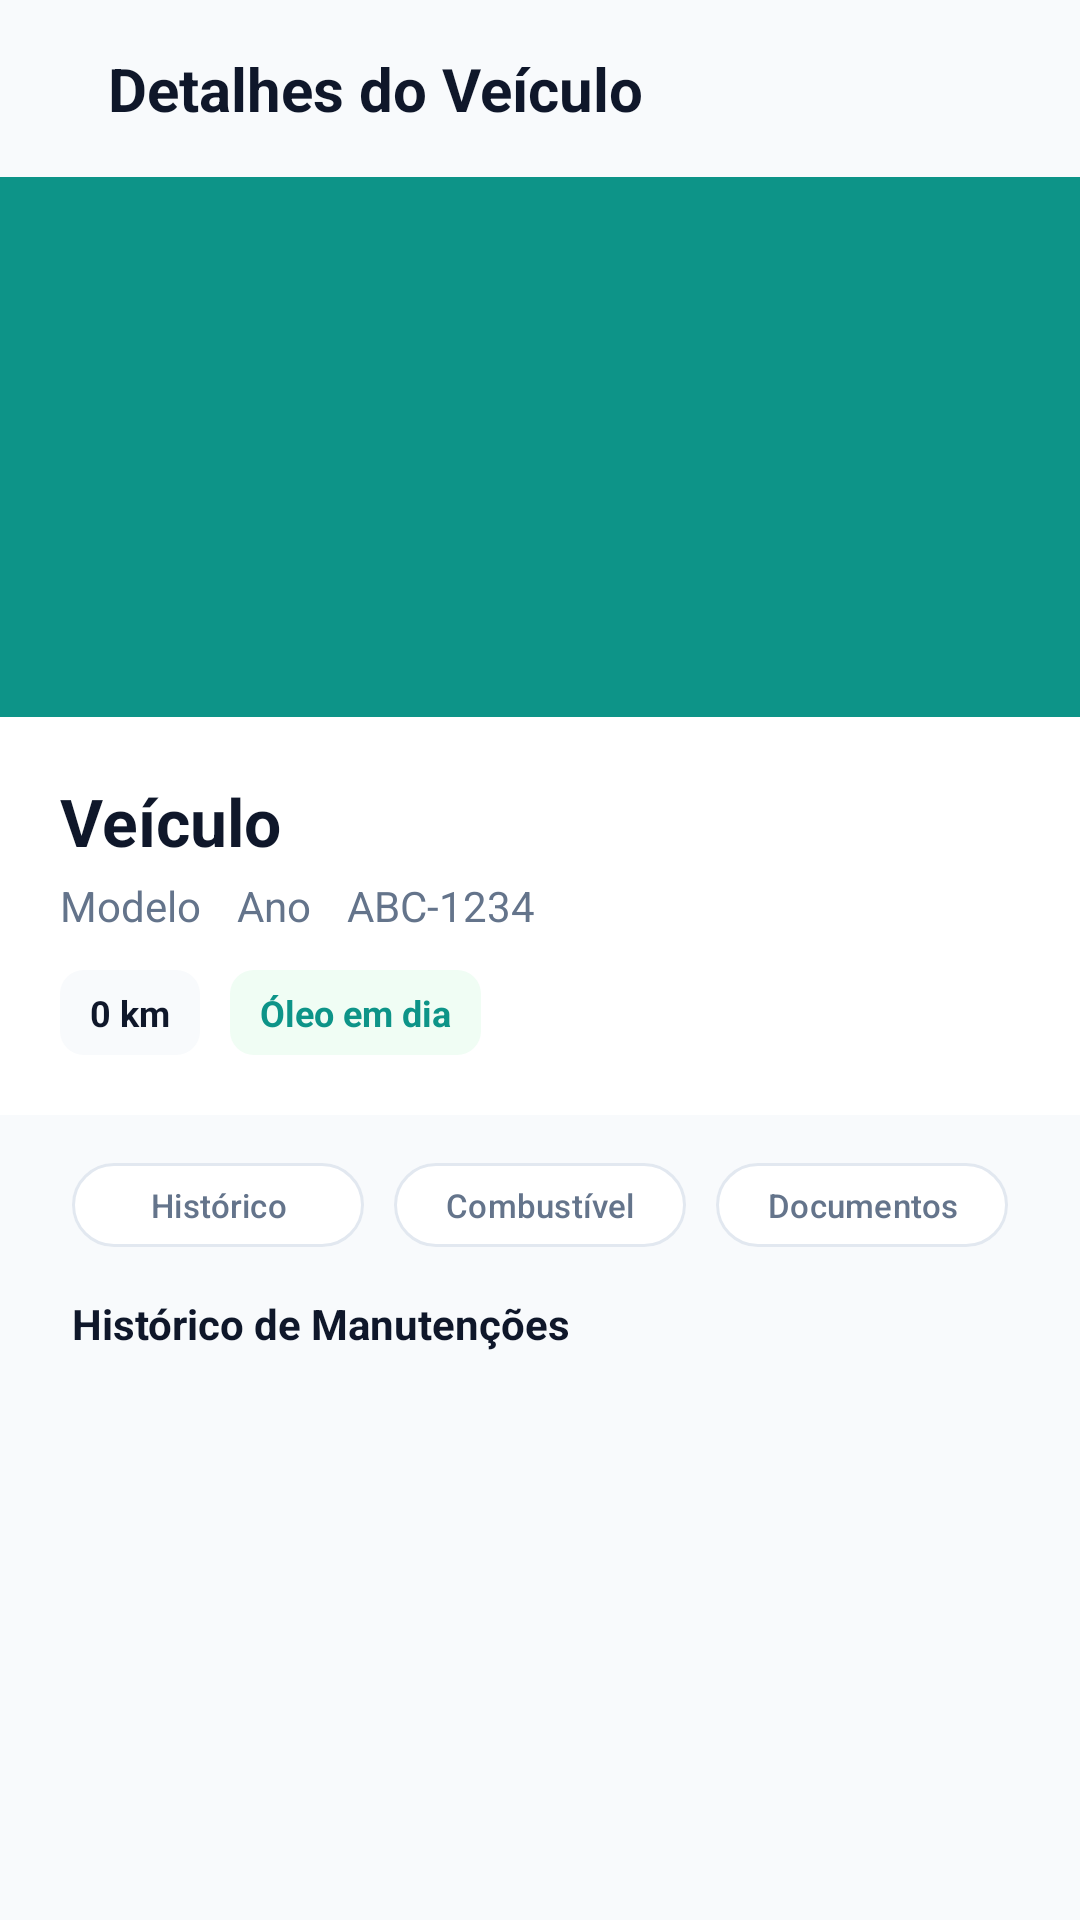

Write the Android layout XML for this screen, with the resource values it uses.
<!-- AndroidManifest.xml: application theme Theme.Virabraking -->
<!-- res/layout/activity_detalhes_veiculo.xml -->
<?xml version="1.0" encoding="utf-8"?>
<androidx.constraintlayout.widget.ConstraintLayout xmlns:android="http://schemas.android.com/apk/res/android"
    xmlns:app="http://schemas.android.com/apk/res-auto"
    xmlns:tools="http://schemas.android.com/tools"
    android:layout_width="match_parent"
    android:layout_height="match_parent"
    android:background="#f8fafc"
    tools:context=".DetalhesVeiculo">

    <LinearLayout
        android:id="@+id/llBarraSuperior"
        android:layout_width="match_parent"
        android:layout_height="wrap_content"
        android:gravity="center_vertical"
        android:paddingVertical="16dp"
        android:paddingHorizontal="24dp"
        app:layout_constraintTop_toTopOf="parent">

        <ImageButton
            android:id="@+id/iBtnVoltar"
            android:layout_width="wrap_content"
            android:layout_height="wrap_content"
            android:src="@drawable/vetor_seta_voltar"
            android:background="#f8fafc"
            android:layout_marginEnd="12dp"
            android:padding="0dp"
            android:contentDescription="Voltar" />

        <TextView
            android:layout_width="match_parent"
            android:layout_height="wrap_content"
            android:text="Detalhes do Veículo"
            android:textStyle="bold"
            android:textColor="#0F172A"
            android:textSize="20sp" />
    </LinearLayout>

    <androidx.core.widget.NestedScrollView
        android:layout_width="match_parent"
        android:layout_height="0dp"
        app:layout_constraintTop_toBottomOf="@id/llBarraSuperior"
        app:layout_constraintBottom_toBottomOf="parent">

        <LinearLayout
            android:layout_width="match_parent"
            android:layout_height="wrap_content"
            android:orientation="vertical">

            <ImageView
                android:id="@+id/ivFotoVeiculo"
                android:layout_width="match_parent"
                android:layout_height="180dp"
                android:scaleType="centerCrop"
                android:background="#0d9488" />

            <LinearLayout
                android:layout_width="match_parent"
                android:layout_height="wrap_content"
                android:background="#ffffff"
                android:padding="20dp"
                android:orientation="vertical">

                <TextView
                    android:id="@+id/tvNomeVeiculo"
                    android:layout_width="match_parent"
                    android:layout_height="wrap_content"
                    android:text="Veículo"
                    android:textSize="22sp"
                    android:textStyle="bold"
                    android:textColor="#0F172A"/>

                <LinearLayout
                    android:layout_width="match_parent"
                    android:layout_height="wrap_content"
                    android:gravity="center_vertical"
                    android:layout_marginTop="4dp"
                    android:layout_marginBottom="12dp">

                    <TextView
                        android:id="@+id/tvModelo"
                        android:layout_width="wrap_content"
                        android:layout_height="wrap_content"
                        android:textColor="#64748b"
                        android:text="Modelo" />

                    <ImageView
                        android:layout_width="wrap_content"
                        android:layout_height="wrap_content"
                        android:layout_marginHorizontal="6dp"
                        android:src="@drawable/vetor_circulo_divisor" />

                    <TextView
                        android:id="@+id/tvAno"
                        android:layout_width="wrap_content"
                        android:layout_height="wrap_content"
                        android:textColor="#64748b"
                        android:text="Ano" />

                    <ImageView
                        android:layout_width="wrap_content"
                        android:layout_height="wrap_content"
                        android:layout_marginHorizontal="6dp"
                        android:src="@drawable/vetor_circulo_divisor" />

                    <TextView
                        android:id="@+id/tvPlaca"
                        android:layout_width="wrap_content"
                        android:layout_height="wrap_content"
                        android:textColor="#64748b"
                        android:text="ABC-1234" />
                </LinearLayout>

                <LinearLayout
                    android:layout_width="match_parent"
                    android:layout_height="wrap_content"
                    android:divider="@drawable/gap"
                    android:showDividers="middle">

                    <TextView
                        android:id="@+id/tvKmVeiculo"
                        android:layout_width="wrap_content"
                        android:layout_height="wrap_content"
                        android:textSize="12sp"
                        android:textStyle="bold"
                        android:textColor="#0F172A"
                        android:text="0 km"
                        android:paddingHorizontal="10dp"
                        android:paddingVertical="6dp"
                        android:background="@drawable/bg_cinza_claro_arredondado" />

                    <TextView
                        android:id="@+id/tvStatusOleo"
                        android:layout_width="wrap_content"
                        android:layout_height="wrap_content"
                        android:textSize="12sp"
                        android:textStyle="bold"
                        android:textColor="#0d9488"
                        android:text="Óleo em dia"
                        android:paddingHorizontal="10dp"
                        android:paddingVertical="6dp"
                        android:background="@drawable/bg_verde_claro_arredondado" />
                </LinearLayout>
            </LinearLayout>

            <LinearLayout
                android:layout_width="match_parent"
                android:layout_height="wrap_content"
                android:paddingHorizontal="24dp"
                android:divider="@drawable/gap"
                android:showDividers="middle"
                android:paddingVertical="12dp">

                <com.google.android.material.button.MaterialButton
                    android:id="@+id/btnHistorico"
                    android:layout_width="0dp"
                    android:layout_weight="1"
                    android:layout_height="36dp"
                    android:textSize="11sp"
                    android:padding="0dp"
                    android:textColor="#64748b"
                    android:text="Histórico"
                    app:backgroundTint="#FFFFFF"
                    app:strokeColor="#e2e8f0"
                    app:strokeWidth="1dp" />

                <com.google.android.material.button.MaterialButton
                    android:id="@+id/btnCombustivel"
                    android:layout_width="0dp"
                    android:layout_weight="1"
                    android:layout_height="36dp"
                    android:textSize="11sp"
                    android:padding="0dp"
                    android:textColor="#64748b"
                    android:text="Combustível"
                    app:backgroundTint="#FFFFFF"
                    app:strokeColor="#e2e8f0"
                    app:strokeWidth="1dp" />

                <com.google.android.material.button.MaterialButton
                    android:id="@+id/btnDocumentos"
                    android:layout_width="0dp"
                    android:layout_weight="1"
                    android:layout_height="36dp"
                    android:textSize="11sp"
                    android:padding="0dp"
                    android:textColor="#64748b"
                    android:text="Documentos"
                    app:backgroundTint="#FFFFFF"
                    app:strokeColor="#e2e8f0"
                    app:strokeWidth="1dp" />
            </LinearLayout>

            <LinearLayout
                android:layout_width="match_parent"
                android:layout_height="wrap_content"
                android:orientation="vertical"
                android:paddingHorizontal="24dp"
                android:paddingBottom="24dp">

                <TextView
                    android:id="@+id/tvTituloLista"
                    android:layout_width="match_parent"
                    android:layout_height="wrap_content"
                    android:text="Histórico de Manutenções"
                    android:textColor="#0F172A"
                    android:textStyle="bold"
                    android:layout_marginBottom="12dp" />

                <LinearLayout
                    android:id="@+id/llLista"
                    android:layout_width="match_parent"
                    android:layout_height="wrap_content"
                    android:orientation="vertical" />
            </LinearLayout>
        </LinearLayout>
    </androidx.core.widget.NestedScrollView>
</androidx.constraintlayout.widget.ConstraintLayout>
<!-- resources referenced by this layout -->
<resources>
  <!-- drawable bg_cinza_claro_arredondado (drawable) -->
  <?xml version="1.0" encoding="utf-8"?>
  <shape xmlns:android="http://schemas.android.com/apk/res/android"
      android:shape="rectangle">
  
      <solid android:color="#f8fafc" />
  
      <corners android:radius="8dp" />
  
  </shape>
  <!-- drawable bg_verde_claro_arredondado (drawable) -->
  <?xml version="1.0" encoding="utf-8"?>
  <shape xmlns:android="http://schemas.android.com/apk/res/android"
      android:shape="rectangle">
  
      <solid android:color="#f0fdf4" />
  
      <corners android:radius="8dp" />
  
  </shape>
  <!-- drawable gap (drawable) -->
  <?xml version="1.0" encoding="utf-8"?>
  <shape xmlns:android="http://schemas.android.com/apk/res/android">
      <size android:height="10dp" android:width="10dp" />
      <solid android:color="@android:color/transparent" />
  </shape>
  <style name="Theme.Virabraking" parent="Base.Theme.Virabraking" />
  <style name="Base.Theme.Virabraking" parent="Theme.Material3.DayNight.NoActionBar">
          
          <item name="colorPrimary">#0d9488</item>
          <item name="colorOnPrimary">#ffffff</item>
          <item name="colorSecondary">#0f172a</item>
          <item name="colorOnSecondary">#ffffff</item>
          <item name="android:colorBackground">#ffffff</item>
          <item name="colorSurface">#ffffff</item>
          <item name="colorOnSurface">#0f172a</item>
          <item name="materialCalendarTheme">@style/ThemeOverlay.Virabraking.DatePicker</item>
      </style>
  <style name="ThemeOverlay.Virabraking.DatePicker" parent="ThemeOverlay.Material3.MaterialCalendar">
          <item name="colorPrimary">#0d9488</item>
          <item name="colorOnPrimary">#ffffff</item>
          <item name="colorSurface">#ffffff</item>
          <item name="colorOnSurface">#0f172a</item>
      </style>
</resources>
